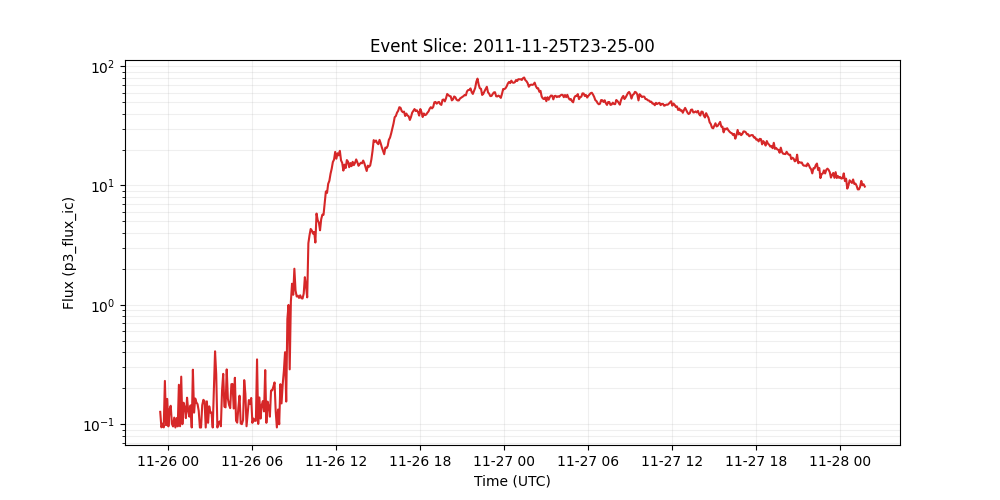

The data file committed next to this chart (first rows):
time_tag, p3_flux_ic
2011-11-25 23:25:00, 0.1269
2011-11-25 23:30:00, 0.09404
2011-11-25 23:35:00, 0.1011
2011-11-25 23:40:00, 0.09404
2011-11-25 23:45:00, 0.2304
2011-11-25 23:50:00, 0.09819
2011-11-25 23:55:00, 0.1629
2011-11-26 00:00:00, 0.09592
2011-11-26 00:05:00, 0.1331
2011-11-26 00:10:00, 0.1427
2011-11-26 00:15:00, 0.1009
2011-11-26 00:20:00, 0.09576
2011-11-26 00:25:00, 0.1135
2011-11-26 00:30:00, 0.09382
2011-11-26 00:35:00, 0.1124
2011-11-26 00:40:00, 0.0959
2011-11-26 00:45:00, 0.2139
2011-11-26 00:50:00, 0.09609
2011-11-26 00:55:00, 0.2503
2011-11-26 01:00:00, 0.1
2011-11-26 01:05:00, 0.1513
2011-11-26 01:10:00, 0.1384
2011-11-26 01:15:00, 0.1124
2011-11-26 01:20:00, 0.1667
2011-11-26 01:25:00, 0.1291
2011-11-26 01:30:00, 0.1157
2011-11-26 01:35:00, 0.1438
2011-11-26 01:40:00, 0.09388
2011-11-26 01:45:00, 0.2862
2011-11-26 01:50:00, 0.125
2011-11-26 01:55:00, 0.1642
2011-11-26 02:00:00, 0.1521
2011-11-26 02:05:00, 0.1472
2011-11-26 02:10:00, 0.1293
2011-11-26 02:15:00, 0.09382
2011-11-26 02:20:00, 0.09382
2011-11-26 02:25:00, 0.1443
2011-11-26 02:30:00, 0.16
2011-11-26 02:35:00, 0.156
2011-11-26 02:40:00, 0.09382
2011-11-26 02:45:00, 0.1555
2011-11-26 02:50:00, 0.1027
2011-11-26 02:55:00, 0.1412
2011-11-26 03:00:00, 0.1254
2011-11-26 03:05:00, 0.125
2011-11-26 03:10:00, 0.09382
2011-11-26 03:15:00, 0.1892
2011-11-26 03:20:00, 0.4079
2011-11-26 03:25:00, 0.262
2011-11-26 03:30:00, 0.09382
2011-11-26 03:35:00, 0.1027
2011-11-26 03:40:00, 0.1057
2011-11-26 03:45:00, 0.09609
2011-11-26 03:50:00, 0.1923
2011-11-26 03:55:00, 0.264
2011-11-26 04:00:00, 0.1403
2011-11-26 04:05:00, 0.1384
2011-11-26 04:10:00, 0.2878
2011-11-26 04:15:00, 0.1635
2011-11-26 04:20:00, 0.145
... 545 more rows
